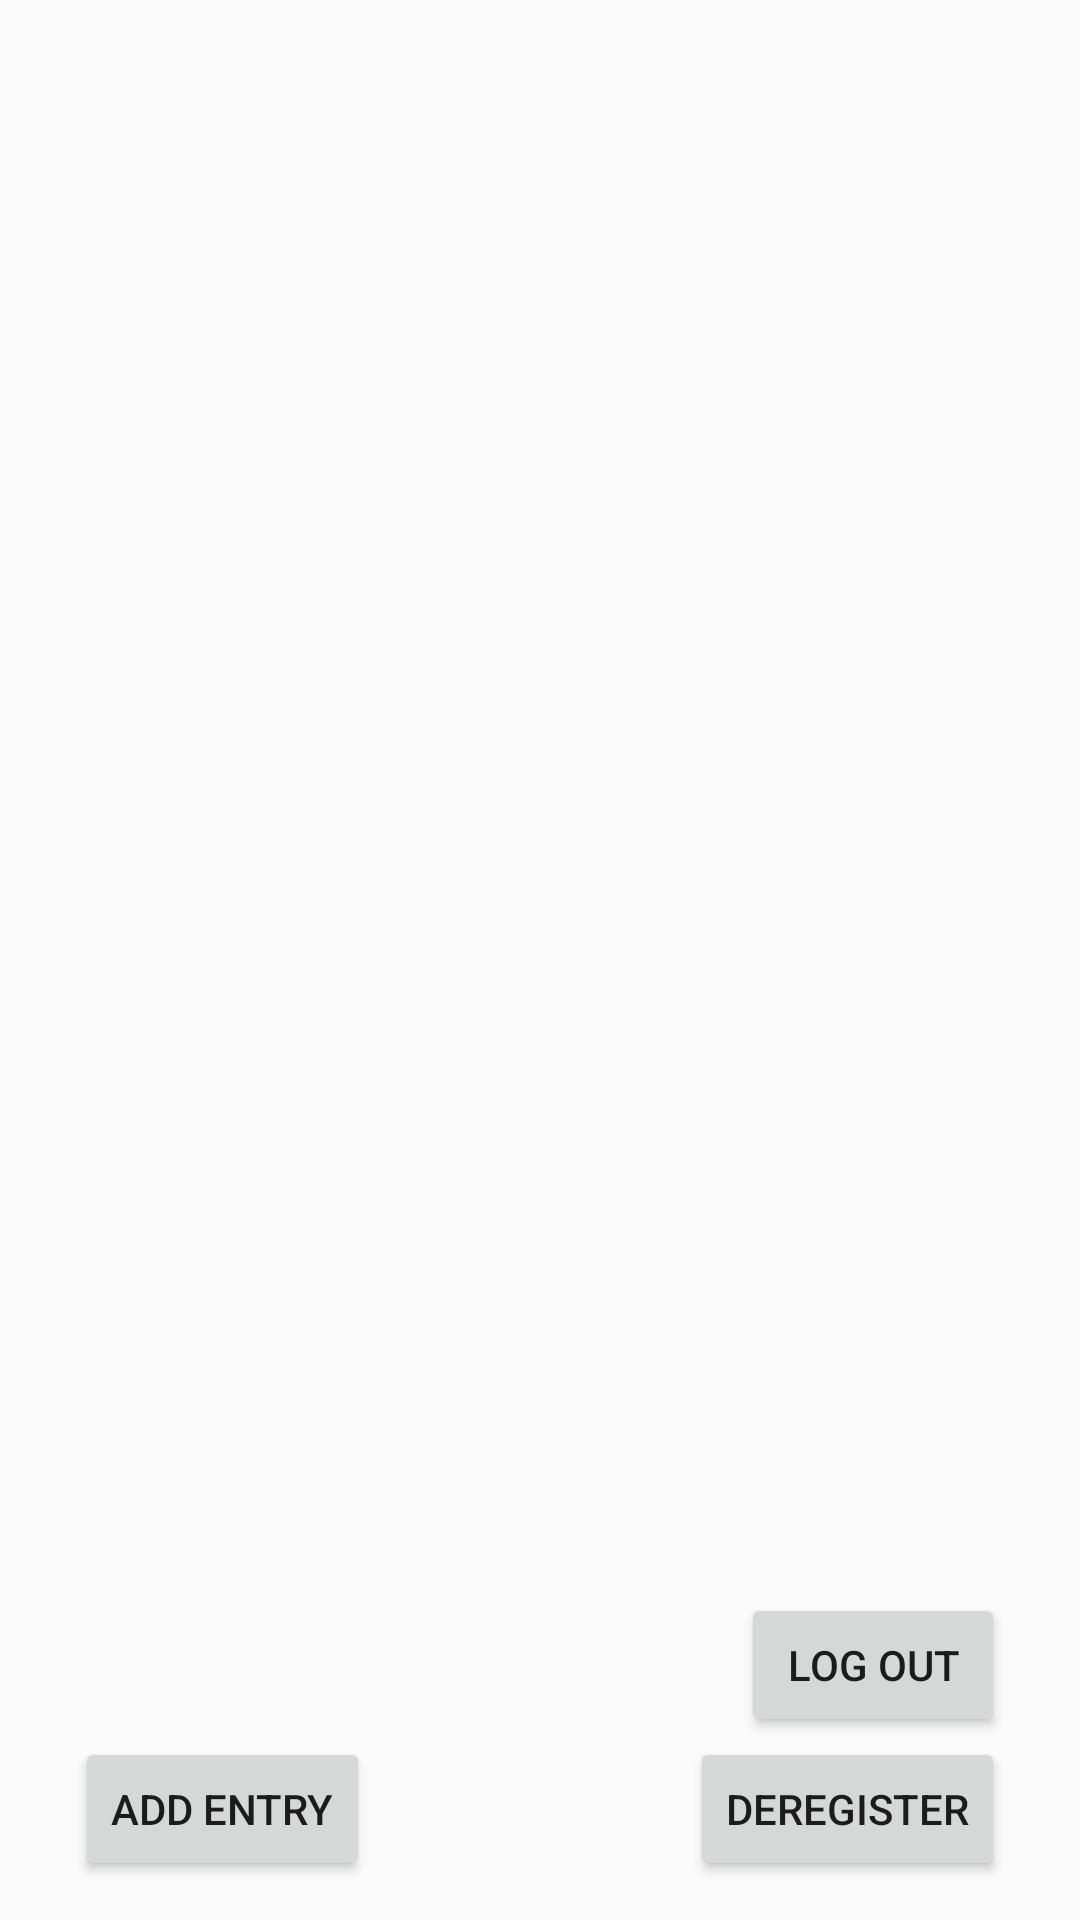

Android layout source for this screen:
<!-- AndroidManifest.xml: application theme Theme.AppCompat.DayNight.NoActionBar -->
<!-- res/layout/fragment_dashboard.xml -->
<?xml version="1.0" encoding="utf-8"?>
<RelativeLayout xmlns:android="http://schemas.android.com/apk/res/android"
    android:orientation="vertical" android:layout_width="match_parent"
    android:layout_height="match_parent"
    android:id="@+id/fragment_dashboard">

    <Button
        android:id="@+id/button_deregister"
        android:text="Deregister"
        android:layout_width="wrap_content"
        android:layout_height="wrap_content"
        android:layout_marginBottom="13dp"
        android:layout_alignParentBottom="true"
        android:layout_alignParentEnd="true"
        android:layout_marginEnd="25dp" />

    <Button
        android:id="@+id/button_entry"
        android:text="Add Entry"
        android:layout_width="wrap_content"
        android:layout_height="wrap_content"
        android:layout_alignBaseline="@+id/button_deregister"
        android:layout_alignBottom="@+id/button_deregister"
        android:layout_alignParentStart="true"
        android:layout_marginStart="25dp" />

    <Button
        android:id="@+id/button_logout"
        android:text="Log out"
        android:layout_width="wrap_content"
        android:layout_height="wrap_content"
        android:layout_above="@+id/button_deregister"
        android:layout_alignEnd="@+id/button_deregister" />

</RelativeLayout>
<!-- resources referenced by this layout -->
<resources>

</resources>
